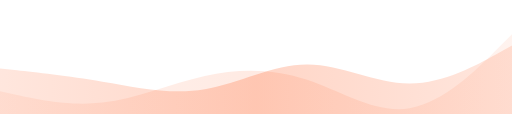
t = 0.00 s
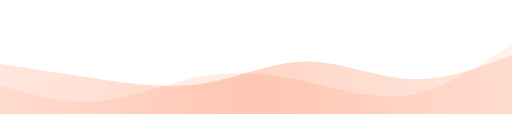
t = 2.00 s
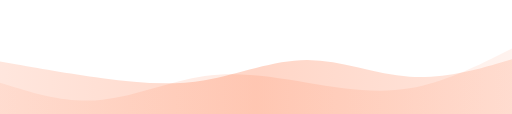
t = 3.00 s
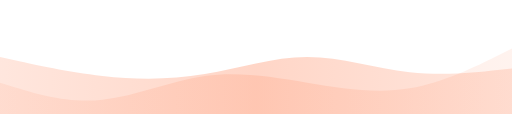
t = 5.00 s
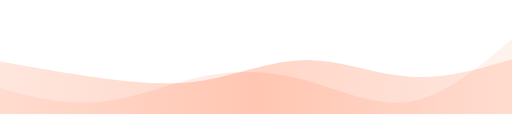
t = 7.00 s
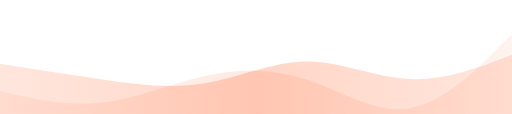
t = 8.00 s

The animated SVG that drew these frames (rendered in a browser with its animation timeline set to each time). Animation: 2 SMIL elements (animate=2); one cycle of 10.00 s, repeats indefinitely.

<svg xmlns="http://www.w3.org/2000/svg" viewBox="0 0 1440 320" preserveAspectRatio="none">
  <defs>
    <linearGradient id="waveGrad" x1="0%" y1="0%" x2="100%" y2="0%">
      <stop offset="0%" style="stop-color:#FF5A1F;stop-opacity:0.15"/>
      <stop offset="50%" style="stop-color:#FF5A1F;stop-opacity:0.25"/>
      <stop offset="100%" style="stop-color:#FF5A1F;stop-opacity:0.15"/>
    </linearGradient>
  </defs>
  <path fill="url(#waveGrad)" d="M0,192L48,197.3C96,203,192,213,288,229.3C384,245,480,267,576,250.7C672,235,768,181,864,181.3C960,181,1056,235,1152,234.7C1248,235,1344,181,1392,154.7L1440,128L1440,320L1392,320C1344,320,1248,320,1152,320C1056,320,960,320,864,320C768,320,672,320,576,320C480,320,384,320,288,320C192,320,96,320,48,320L0,320Z" class="wave wave-1">
    <animate attributeName="d" dur="10s" repeatCount="indefinite"
      values="M0,192L48,197.3C96,203,192,213,288,229.3C384,245,480,267,576,250.7C672,235,768,181,864,181.3C960,181,1056,235,1152,234.7C1248,235,1344,181,1392,154.7L1440,128L1440,320L1392,320C1344,320,1248,320,1152,320C1056,320,960,320,864,320C768,320,672,320,576,320C480,320,384,320,288,320C192,320,96,320,48,320L0,320Z;
              M0,160L48,170.7C96,181,192,203,288,213.3C384,224,480,224,576,208C672,192,768,160,864,160C960,160,1056,192,1152,202.7C1248,213,1344,203,1392,197.3L1440,192L1440,320L1392,320C1344,320,1248,320,1152,320C1056,320,960,320,864,320C768,320,672,320,576,320C480,320,384,320,288,320C192,320,96,320,48,320L0,320Z;
              M0,192L48,197.3C96,203,192,213,288,229.3C384,245,480,267,576,250.7C672,235,768,181,864,181.3C960,181,1056,235,1152,234.7C1248,235,1344,181,1392,154.7L1440,128L1440,320L1392,320C1344,320,1248,320,1152,320C1056,320,960,320,864,320C768,320,672,320,576,320C480,320,384,320,288,320C192,320,96,320,48,320L0,320Z"/>
  </path>
  <path fill="url(#waveGrad)" opacity="0.5" d="M0,256L48,266.7C96,277,192,299,288,288C384,277,480,235,576,213.3C672,192,768,192,864,224C960,256,1056,320,1152,304C1248,288,1344,192,1392,144L1440,96L1440,320L1392,320C1344,320,1248,320,1152,320C1056,320,960,320,864,320C768,320,672,320,576,320C480,320,384,320,288,320C192,320,96,320,48,320L0,320Z" class="wave wave-2">
    <animate attributeName="d" dur="8s" repeatCount="indefinite"
      values="M0,256L48,266.7C96,277,192,299,288,288C384,277,480,235,576,213.3C672,192,768,192,864,224C960,256,1056,320,1152,304C1248,288,1344,192,1392,144L1440,96L1440,320L1392,320C1344,320,1248,320,1152,320C1056,320,960,320,864,320C768,320,672,320,576,320C480,320,384,320,288,320C192,320,96,320,48,320L0,320Z;
              M0,224L48,240C96,256,192,288,288,277.3C384,267,480,224,576,213.3C672,203,768,224,864,234.7C960,245,1056,245,1152,229.3C1248,213,1344,181,1392,165.3L1440,149.3L1440,320L1392,320C1344,320,1248,320,1152,320C1056,320,960,320,864,320C768,320,672,320,576,320C480,320,384,320,288,320C192,320,96,320,48,320L0,320Z;
              M0,256L48,266.7C96,277,192,299,288,288C384,277,480,235,576,213.3C672,192,768,192,864,224C960,256,1056,320,1152,304C1248,288,1344,192,1392,144L1440,96L1440,320L1392,320C1344,320,1248,320,1152,320C1056,320,960,320,864,320C768,320,672,320,576,320C480,320,384,320,288,320C192,320,96,320,48,320L0,320Z"/>
  </path>
</svg>
